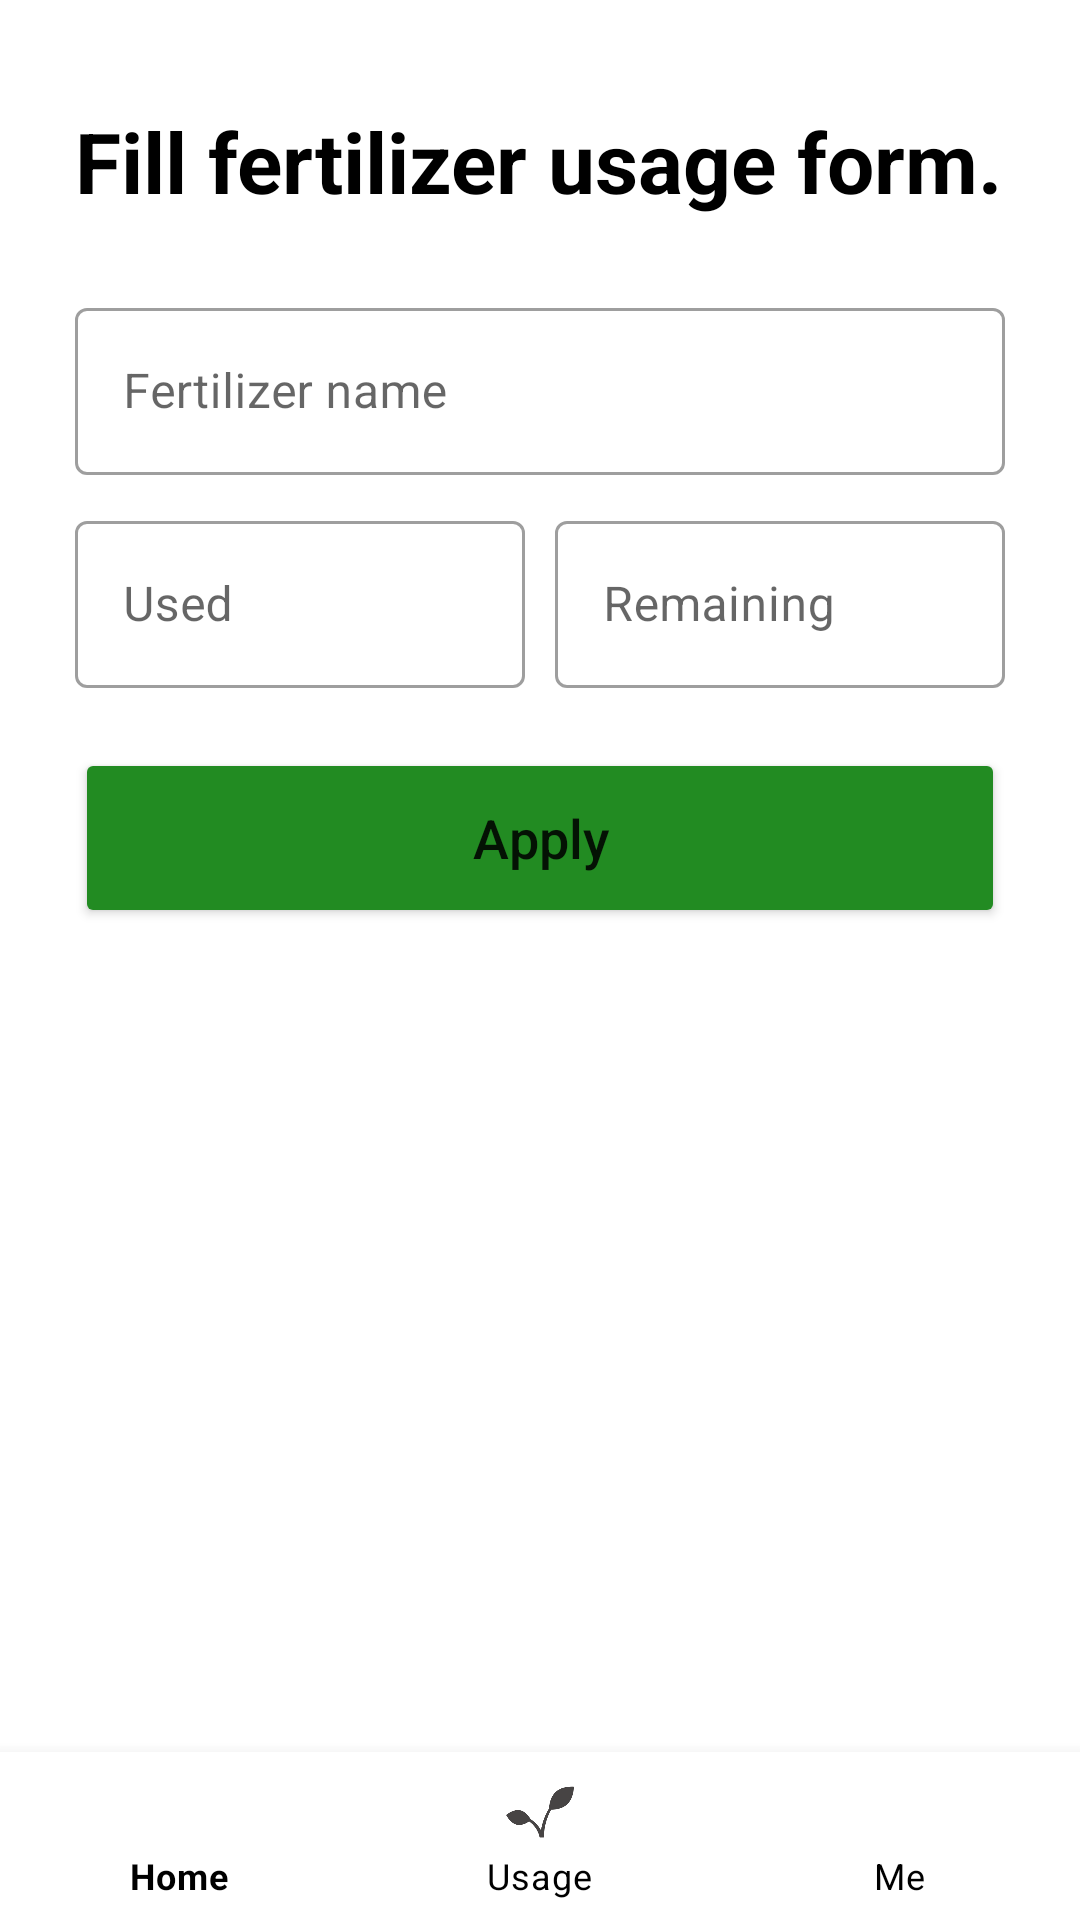

Layout XML and referenced resources for this Android screen:
<!-- AndroidManifest.xml: application theme Theme.IDLP -->
<!-- res/layout/activity_apply.xml -->
<?xml version="1.0" encoding="utf-8"?>
<androidx.coordinatorlayout.widget.CoordinatorLayout xmlns:android="http://schemas.android.com/apk/res/android"
    xmlns:app="http://schemas.android.com/apk/res-auto"
    xmlns:tools="http://schemas.android.com/tools"
    android:layout_width="match_parent"
    android:layout_height="match_parent">
    <LinearLayout
        android:layout_width="match_parent"
        android:layout_height="match_parent"
        android:layout_margin="20dp"
        android:orientation="vertical">

        <TextView
            android:layout_width="match_parent"
            android:layout_height="wrap_content"
            android:layout_marginStart="5dp"
            android:layout_marginEnd="5dp"
            android:layout_marginTop="15dp"
            android:textStyle="bold"
            android:layout_marginBottom="20dp"
            android:text="Fill fertilizer usage form."
            android:textColor="@color/black"
            android:textSize="28dp"
            />
        <com.google.android.material.textfield.TextInputLayout
            style="@style/Widget.MaterialComponents.TextInputLayout.OutlinedBox"
            android:layout_width="match_parent"
            android:layout_height="wrap_content"
            android:layout_margin="5dp"
            android:hint="Fertilizer name">

            <EditText
                android:inputType="text"
                android:id="@+id/name"
                android:layout_width="match_parent"
                android:layout_height="wrap_content" />

        </com.google.android.material.textfield.TextInputLayout>

        <LinearLayout
            android:weightSum="4"
            android:orientation="horizontal"
            android:layout_width="match_parent"
            android:layout_height="wrap_content">
            <com.google.android.material.textfield.TextInputLayout
                android:layout_weight="2"
                style="@style/Widget.MaterialComponents.TextInputLayout.OutlinedBox"
                android:layout_width="match_parent"
                android:layout_height="wrap_content"
                android:layout_margin="5dp"
                android:hint="Used">

                <EditText
                    android:id="@+id/used"
                    android:layout_width="match_parent"
                    android:layout_height="wrap_content"
                    android:inputType="number" />



            </com.google.android.material.textfield.TextInputLayout>
            <com.google.android.material.textfield.TextInputLayout
                android:layout_weight="2"
                style="@style/Widget.MaterialComponents.TextInputLayout.OutlinedBox"
                android:layout_width="match_parent"
                android:layout_height="wrap_content"
                android:layout_margin="5dp"
                android:hint="Remaining">

                <EditText
                    android:id="@+id/rem"
                    android:layout_width="match_parent"
                    android:layout_height="wrap_content"
                    android:inputType="number" />

            </com.google.android.material.textfield.TextInputLayout>

        </LinearLayout>





        <Button
            android:id="@+id/apply"
            android:layout_width="match_parent"
            android:layout_height="60dp"
            android:layout_marginTop="15dp"
            android:layout_marginBottom="5dp"
            android:layout_marginStart="5dp"
            android:layout_marginEnd="5dp"
            android:textAllCaps="false"
            android:backgroundTint="#228B22"
            android:text="Apply"
            android:textSize="18sp" />


    </LinearLayout>
    <com.google.android.material.bottomnavigation.BottomNavigationView
        android:id="@+id/bottomNavigationView"
        android:layout_width="match_parent"
        android:layout_height="wrap_content"
        android:layout_marginStart="0dp"
        android:layout_marginEnd="0dp"
        app:itemTextColor="@color/black"
        app:itemIconTint="#474444"
        android:background="?android:attr/windowBackground"
        app:layout_constraintBottom_toBottomOf="parent"
        app:layout_constraintLeft_toLeftOf="parent"
        app:labelVisibilityMode="labeled"
        app:layout_constraintRight_toRightOf="parent"
        android:layout_gravity="bottom"
        app:menu="@menu/bottom_nav"/>



</androidx.coordinatorlayout.widget.CoordinatorLayout>
<!-- resources referenced by this layout -->
<resources>
  <color name="black">#FF000000</color>
  <style name="Theme.IDLP" parent="Theme.MaterialComponents.Light.NoActionBar">
          
          <item name="colorPrimary">@color/purple_500</item>
          <item name="colorPrimaryVariant">@color/purple_700</item>
          <item name="colorOnPrimary">@color/white</item>
          
          <item name="colorSecondary">@color/teal_200</item>
          <item name="colorSecondaryVariant">@color/teal_700</item>
          <item name="colorOnSecondary">@color/black</item>
          
          <item name="android:statusBarColor" tools:targetApi="l">?attr/colorPrimaryVariant</item>
          
      </style>
  <color name="purple_500">#228B22</color>
  <color name="purple_700">#228B22</color>
  <color name="white">#FFFFFFFF</color>
  <color name="teal_200">#FF03DAC5</color>
  <color name="teal_700">#FF018786</color>
</resources>
